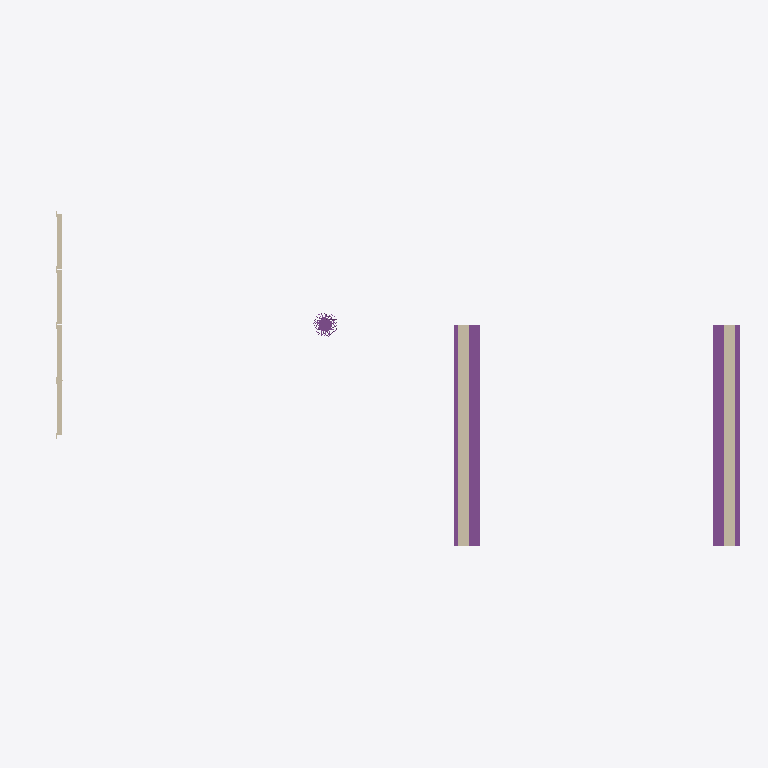
Plan cut of the same IFC building model at storey 'Storey' (level 0.00 m, cut at 1.40 m), seen from above with north up, elements coloured by IFC class: 3 walls (beige), 2 footings (purple), 1 pile (purple). Cut surfaces are drawn darker.
Extent 32.1 m × 15.7 m × 11.2 m (x, y, z). Storeys (1): Storey at 0.00 m. Elements (24): 14 IfcPile, 3 IfcFooting, 3 IfcWall, 2 IfcBeam, 2 IfcSlab.

HEADER;
FILE_DESCRIPTION(('ViewDefinition [ReferenceView_V1.2]','ExchangeRequirement [Structural]','Option[Flat wide beams as plates:Off]','Option[Location by:Global]','Option[Locations from Organizer:Off]','Option[Layer:Name]','Option[Object coloring:ByObjectClass]','Option[Export All:On]','Option[Export Pours:Off]'),'2;1');
FILE_NAME('test-2026.ifc','2026-02-14T16:09:23',('wpx619'),('Trimble Inc.'),'IFC Export Version Feb  9 2026','Trimble Inc. - Tekla Structures Educational - 20','IFC4 model');
FILE_SCHEMA(('IFC4'));
ENDSEC;
DATA;
#29=IFCPROJECT('0Mwe3OiNf3lB8IH3ZpO3mu',$,'Project',$,$,$,$,(#28),#22);
#31=IFCSITE('0qwr6muDn2evvtfg40LP5Q',$,'Site',$,$,#30,$,$,.ELEMENT.,$,$,$,$,$);
#34=IFCBUILDING('0xkIJ_chr8AQ1EXbIkMfxh',$,'Building',$,$,#33,$,$,.ELEMENT.,$,$,$);
#37=IFCBUILDINGSTOREY('0omH6iL8f8d8oY0ePFnTH5',$,'Storey',$,$,#36,$,$,.ELEMENT.,0.0);
#937=IFCFOOTING('014KmKXN18BfCj1wmukhaO',$,'Fundament',$,$,#936,$,$,.STRIP_FOOTING.);
#958=IFCFOOTING('3KDxUz3BP8uext4VHdP3lq',$,'Pfahlkopf',$,$,#957,$,$,.STRIP_FOOTING.);
#864=IFCWALL('1p1Vl49iDEJ92zdroJYLD4',$,'Widerlagerwand Süd',$,$,#863,$,$,.SOLIDWALL.);
#885=IFCWALL('0MmF5Sy_97Yws63IVsRGmB',$,'Widerlagerwand Nord',$,$,#884,$,$,.SOLIDWALL.);
#43=IFCWALL('3g5vrujSPF9wdPeBRqZL70',$,'Rühlwand',$,'RETAININGWALL',#42,$,$,.USERDEFINED.);
#802=IFCPILE('0jA4AIgNrCPPXeiT1wFtlu',$,'Bohrpfahl',$,$,#801,$,$,.BORED.,$);
ENDSEC;
